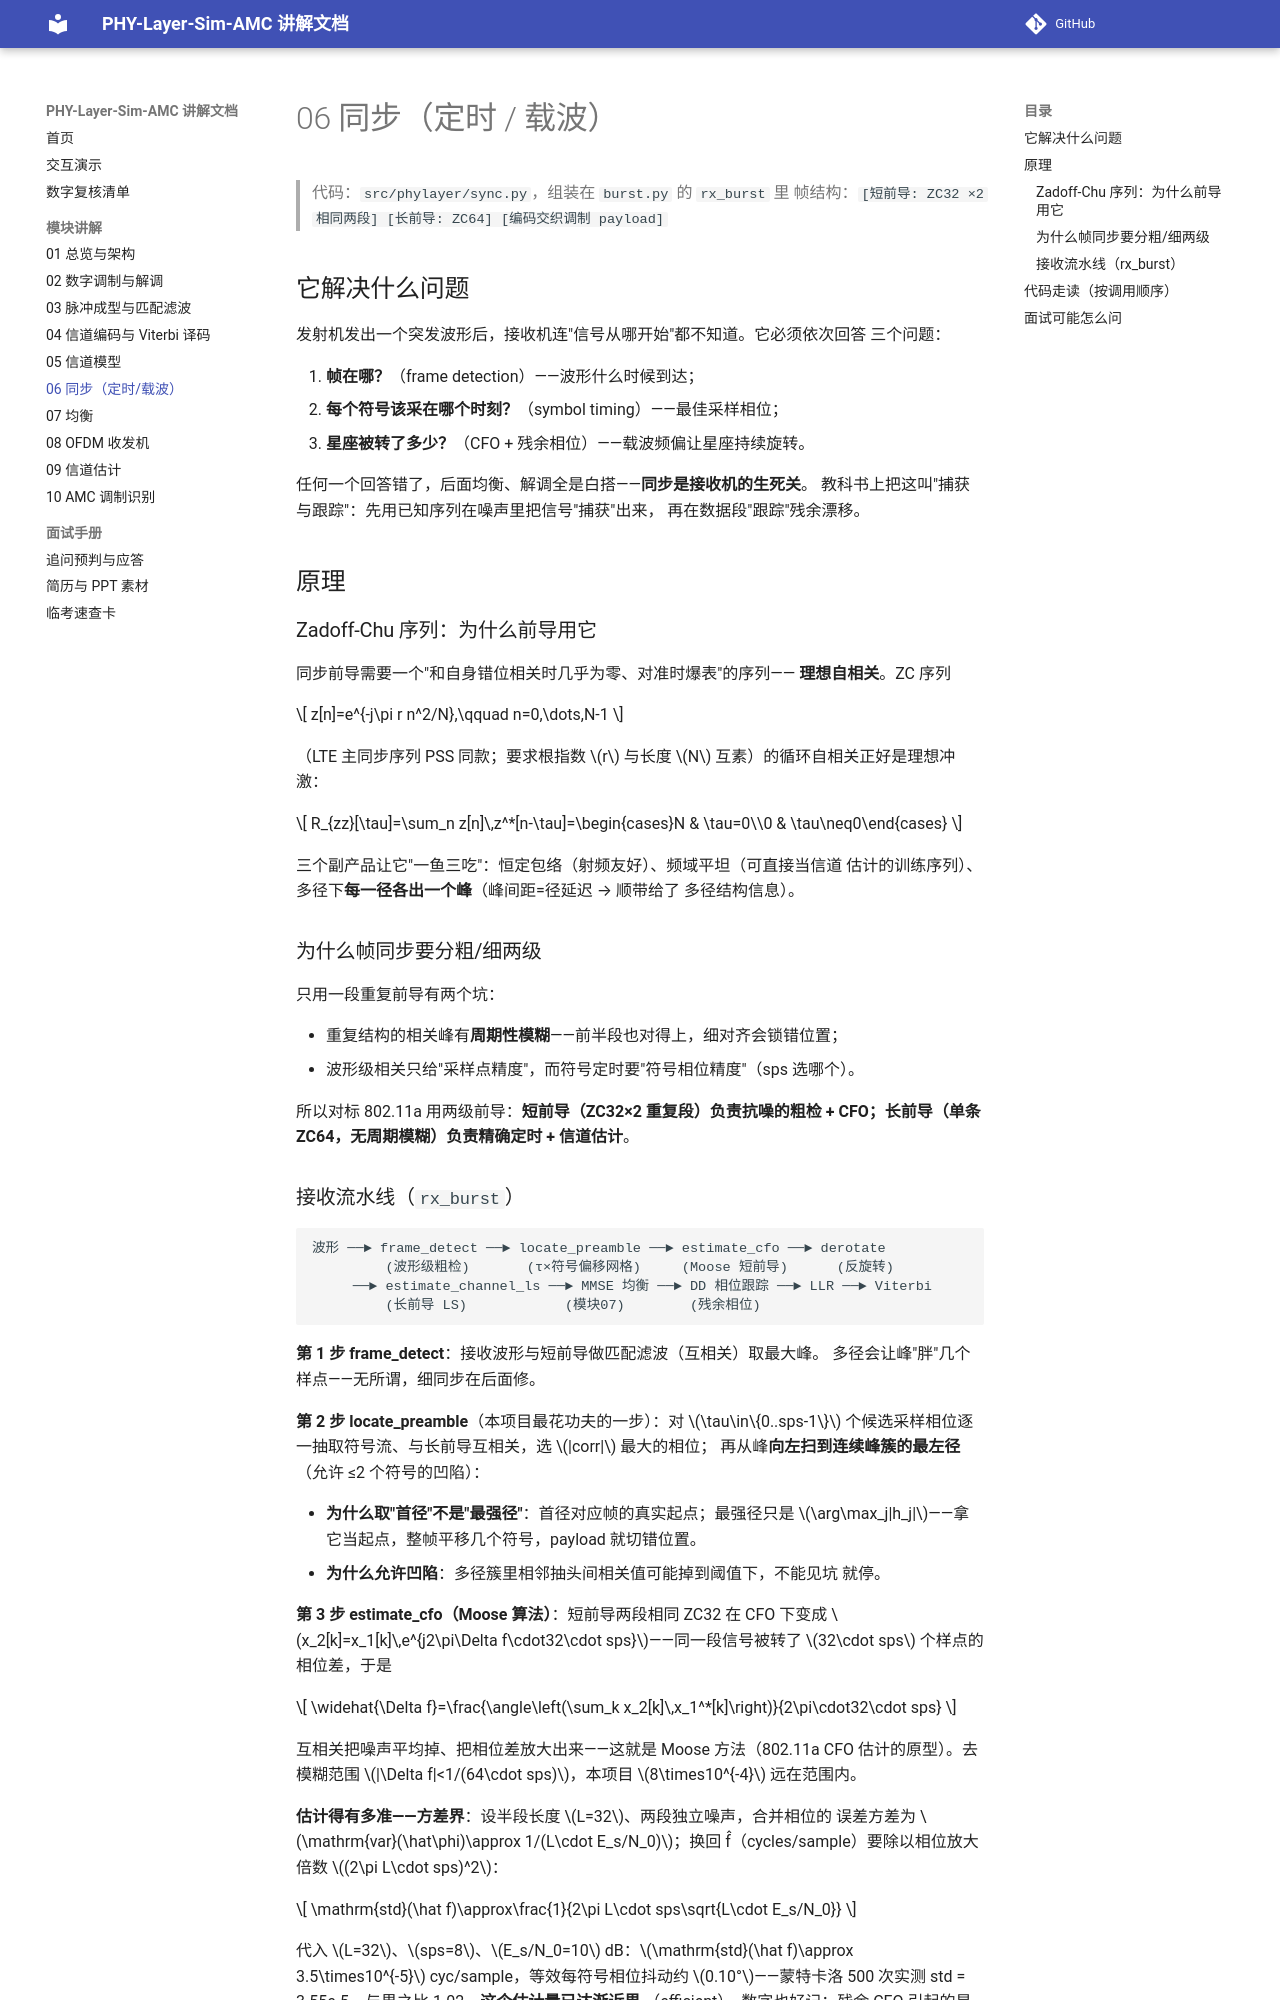

repository: YZml1507/phy-layer-sim-amc · page: modules/06-synchronization/index.html · generator: mkdocs

# 06 同步（定时 / 载波）

> 代码：`src/phylayer/sync.py`，组装在 `burst.py` 的 `rx_burst` 里
> 帧结构：`[短前导: ZC32 ×2 相同两段] [长前导: ZC64] [编码交织调制 payload]`

## 它解决什么问题

发射机发出一个突发波形后，接收机连"信号从哪开始"都不知道。它必须依次回答
三个问题：

1. **帧在哪？**（frame detection）——波形什么时候到达；
2. **每个符号该采在哪个时刻？**（symbol timing）——最佳采样相位；
3. **星座被转了多少？**（CFO + 残余相位）——载波频偏让星座持续旋转。

任何一个回答错了，后面均衡、解调全是白搭——**同步是接收机的生死关**。
教科书上把这叫"捕获与跟踪"：先用已知序列在噪声里把信号"捕获"出来，
再在数据段"跟踪"残余漂移。

## 原理

### Zadoff-Chu 序列：为什么前导用它

同步前导需要一个"和自身错位相关时几乎为零、对准时爆表"的序列——
**理想自相关**。ZC 序列

$$
z[n]=e^{-j\pi r n^2/N},\qquad n=0,\dots,N-1
$$

（LTE 主同步序列 PSS 同款；要求根指数 $r$ 与长度 $N$ 互素）的循环自相关正好是理想冲激：

$$
R_{zz}[\tau]=\sum_n z[n]\,z^*[n-\tau]=\begin{cases}N & \tau=0\\0 & \tau\neq0\end{cases}
$$

三个副产品让它"一鱼三吃"：恒定包络（射频友好）、频域平坦（可直接当信道
估计的训练序列）、多径下**每一径各出一个峰**（峰间距=径延迟 → 顺带给了
多径结构信息）。

### 为什么帧同步要分粗/细两级

只用一段重复前导有两个坑：

- 重复结构的相关峰有**周期性模糊**——前半段也对得上，细对齐会锁错位置；
- 波形级相关只给"采样点精度"，而符号定时要"符号相位精度"（sps 选哪个）。

所以对标 802.11a 用两级前导：**短前导（ZC32×2 重复段）负责抗噪的粗检 +
CFO；长前导（单条 ZC64，无周期模糊）负责精确定时 + 信道估计**。
